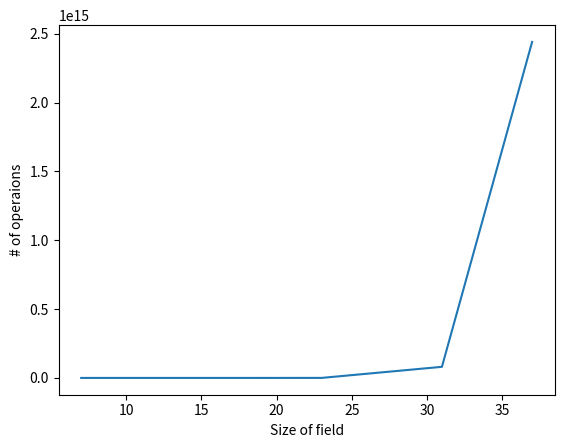

This chart was generated by the following Python code:
import matplotlib.pyplot as plt

x = [7, 11, 13, 19, 23, 31, 37]
y = [5229, 2216969, 14819233, 1360878045, 188898355755, 80554248332774, 2440483984772697]

plt.plot(x, y)

#plt.yscale("log")

plt.ylabel("# of operaions")
plt.xlabel("Size of field")
plt.show()
